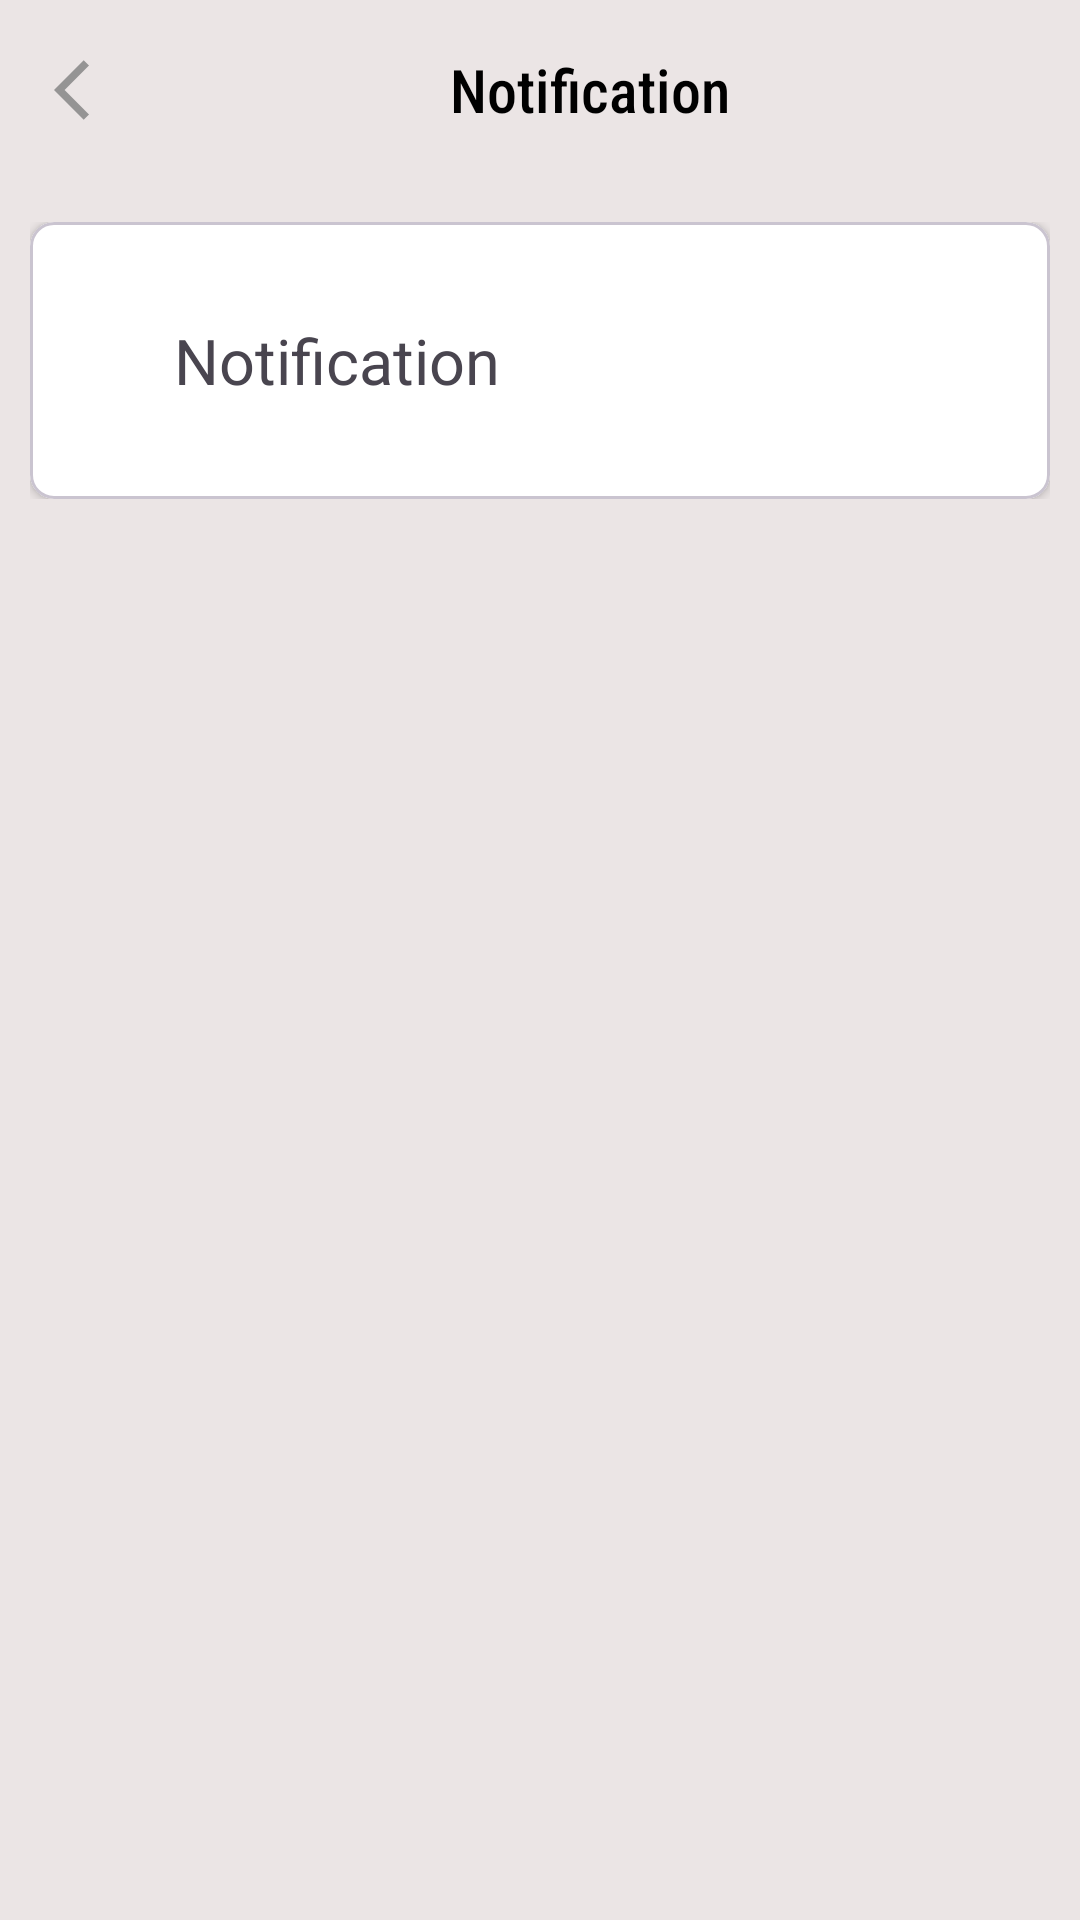

Layout XML and referenced resources for this Android screen:
<!-- AndroidManifest.xml: application theme Theme.Fixify -->
<!-- res/layout/activity_noti.xml -->
<?xml version="1.0" encoding="utf-8"?>
<androidx.constraintlayout.widget.ConstraintLayout xmlns:android="http://schemas.android.com/apk/res/android"
    xmlns:app="http://schemas.android.com/apk/res-auto"
    android:layout_width="match_parent"
    android:layout_height="match_parent">

    
    <ScrollView
        android:layout_width="match_parent"
        android:layout_height="0dp"
        android:background="@drawable/backgk"
        app:layout_constraintTop_toTopOf="parent"
        app:layout_constraintBottom_toTopOf="@+id/bottomNavigationView">

        <LinearLayout
            android:layout_width="match_parent"
            android:layout_height="wrap_content"
            android:orientation="vertical"
            android:padding="10dp">

            <LinearLayout
                android:layout_width="match_parent"
                android:layout_height="wrap_content"
                android:orientation="horizontal">

                <ImageView
                    android:id="@+id/backArrow"
                    android:layout_width="40dp"
                    android:layout_height="40dp"
                    android:src="@drawable/ic_back"
                    android:padding="8dp" />

                <TextView
                    android:id="@+id/header_text_view"
                    android:layout_width="wrap_content"
                    android:layout_height="wrap_content"
                    android:text="Notification"
                    android:layout_gravity="center"
                    android:textSize="20sp"
                    android:layout_marginStart="100dp"
                    android:fontFamily="sans-serif-condensed-medium"
                    android:textColor="@android:color/black" />
            </LinearLayout>

            
            <LinearLayout
                android:layout_width="match_parent"
                android:layout_height="wrap_content"
                android:layout_marginTop="24dp"
                android:orientation="horizontal">

                <com.google.android.material.card.MaterialCardView
                    android:layout_width="0dp"
                    android:layout_height="wrap_content"
                    android:layout_weight="1"
                    android:clickable="true"
                    android:focusable="true"
                    app:cardCornerRadius="8dp"
                    app:cardElevation="2dp"
                    app:cardBackgroundColor="@android:color/white">

                    <LinearLayout
                        android:layout_width="match_parent"
                        android:layout_height="wrap_content"
                        android:orientation="vertical"
                        android:padding="16dp">

                        
                        <LinearLayout
                            android:layout_width="match_parent"
                            android:layout_height="wrap_content"
                            android:orientation="horizontal"
                            android:padding="16dp">

                            <TextView
                                android:id="@+id/myProfile"
                                android:layout_width="0dp"
                                android:layout_height="wrap_content"
                                android:layout_marginStart="16dp"
                                android:layout_weight="1"
                                android:text="Notification"
                                android:textSize="21sp" />
                        </LinearLayout>
                    </LinearLayout>
                </com.google.android.material.card.MaterialCardView>
            </LinearLayout>
        </LinearLayout>
    </ScrollView>

    









</androidx.constraintlayout.widget.ConstraintLayout>
<!-- resources referenced by this layout -->
<resources>
  <!-- drawable backgk: png bitmap (drawable, 14224 bytes) -->
  <!-- drawable ic_back (drawable) -->
  <vector xmlns:android="http://schemas.android.com/apk/res/android" android:autoMirrored="true" android:height="24dp" android:tint="#959494" android:viewportHeight="24" android:viewportWidth="24" android:width="24dp">
        
      <path android:fillColor="@android:color/white" android:pathData="M11.67,3.87L9.9,2.1 0,12l9.9,9.9 1.77,-1.77L3.54,12z"/>
      
  </vector>
  <style name="Theme.Fixify" parent="Base.Theme.Fixify" />
  <style name="Base.Theme.Fixify" parent="Theme.Material3.DayNight.NoActionBar">
          
          <item name="colorPrimary">@color/purple_500</item>
          <item name="colorPrimaryVariant">@color/lavender</item>
          <item name="colorOnPrimary">@color/white</item>
          
          <item name="colorSecondary">@color/teal_200</item>
          <item name="colorSecondaryVariant">@color/teal_700</item>
          <item name="colorOnSecondary">@color/black</item>
          
          <item name="android:statusBarColor">#00000000</item>
          
      </style>
  <color name="purple_500">#FF6200EE</color>
  <color name="lavender">#B692F7</color>
  <color name="white">#FFFFFFFF</color>
  <color name="teal_200">#FF03DAC5</color>
  <color name="teal_700">#FF018786</color>
  <color name="black">#FF000000</color>
</resources>
